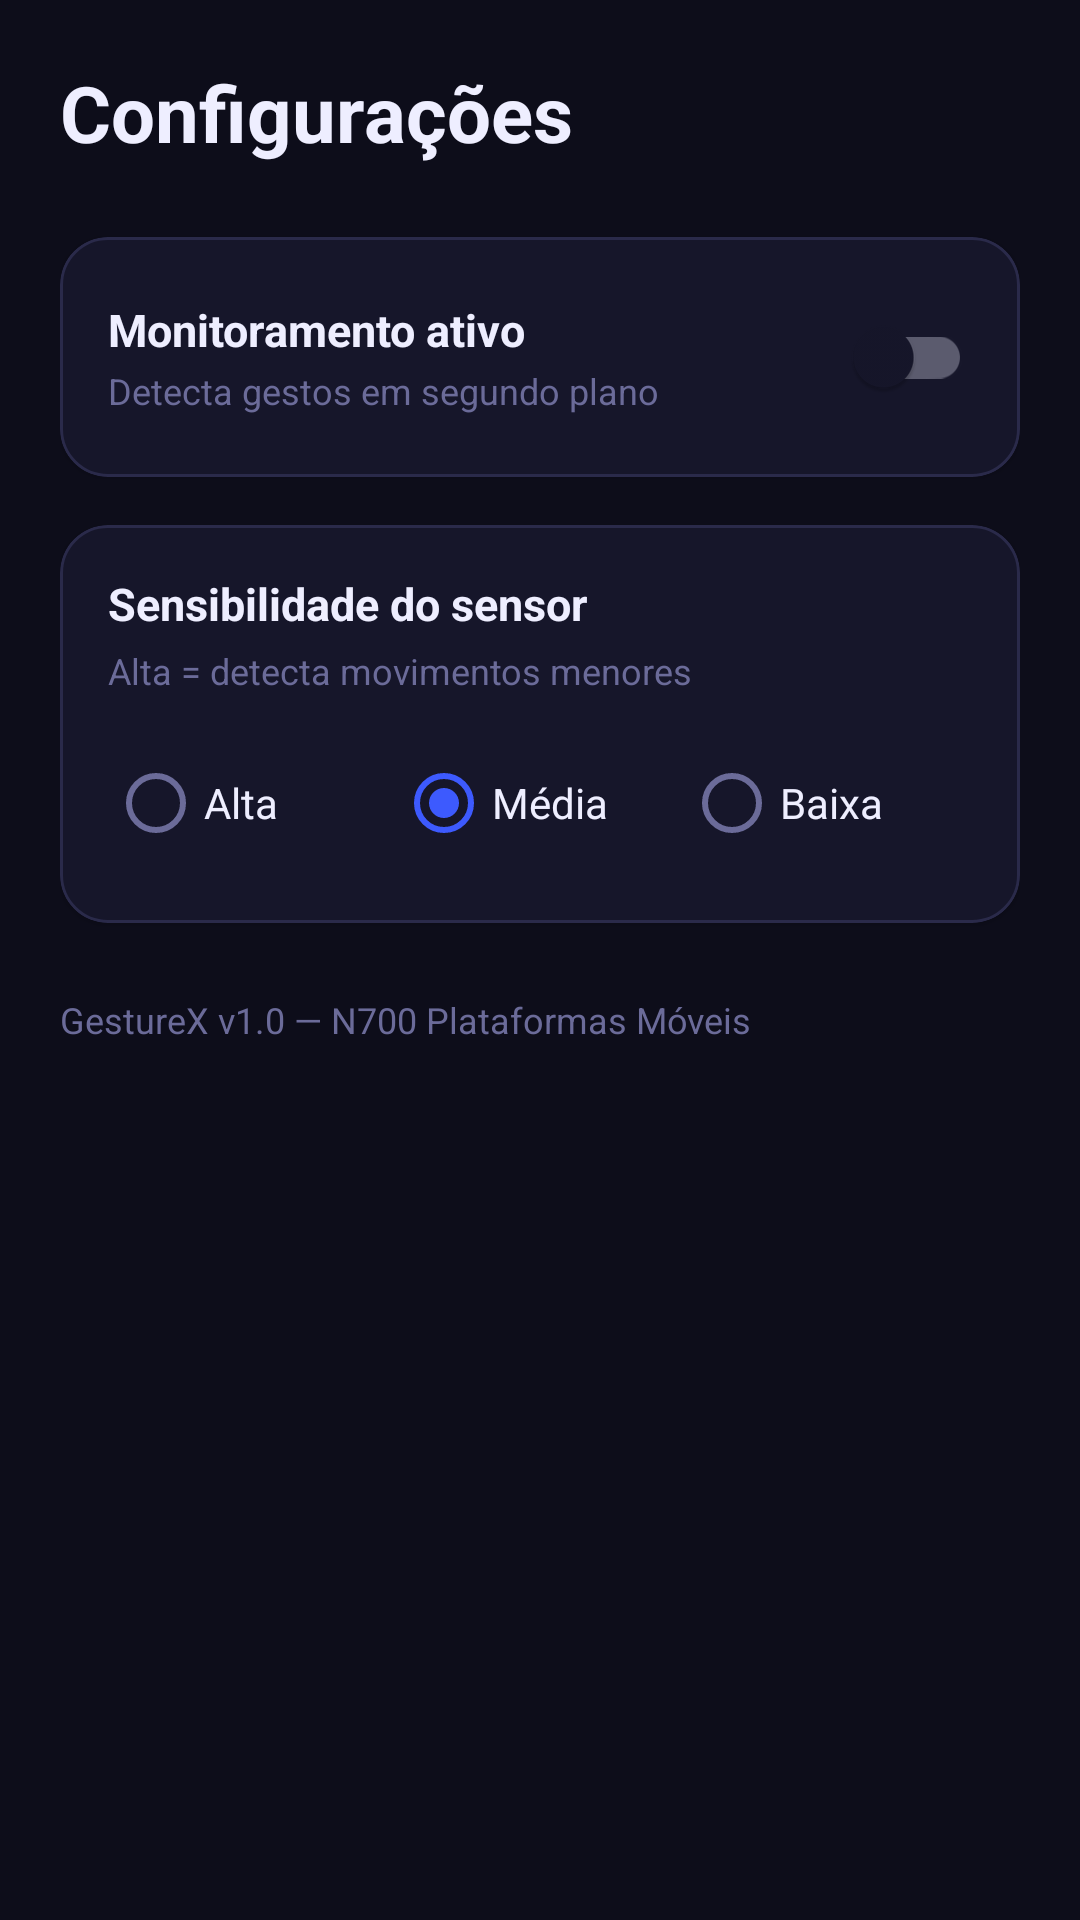

Write the Android layout XML for this screen, with the resource values it uses.
<!-- AndroidManifest.xml: application theme Theme.GestureX -->
<!-- res/layout/fragment_settings.xml -->
<?xml version="1.0" encoding="utf-8"?>
<ScrollView
    xmlns:android="http://schemas.android.com/apk/res/android"
    xmlns:app="http://schemas.android.com/apk/res-auto"
    android:layout_width="match_parent"
    android:layout_height="match_parent"
    android:background="@color/background">

    <LinearLayout
        android:layout_width="match_parent"
        android:layout_height="wrap_content"
        android:orientation="vertical"
        android:padding="20dp">

        <TextView android:layout_width="wrap_content" android:layout_height="wrap_content"
            android:text="Configurações" android:textColor="@color/text_primary"
            android:textSize="26sp" android:textStyle="bold" android:layout_marginBottom="24dp"/>

        
        <com.google.android.material.card.MaterialCardView
            android:layout_width="match_parent" android:layout_height="wrap_content"
            android:layout_marginBottom="16dp" app:cardBackgroundColor="@color/surface"
            app:cardCornerRadius="16dp" app:strokeWidth="1dp" app:strokeColor="@color/border">
            <LinearLayout android:layout_width="match_parent" android:layout_height="wrap_content"
                android:orientation="horizontal" android:gravity="center_vertical" android:padding="16dp">
                <LinearLayout android:layout_width="0dp" android:layout_height="wrap_content"
                    android:layout_weight="1" android:orientation="vertical">
                    <TextView android:layout_width="wrap_content" android:layout_height="wrap_content"
                        android:text="Monitoramento ativo" android:textColor="@color/text_primary"
                        android:textSize="15sp" android:textStyle="bold"/>
                    <TextView android:layout_width="wrap_content" android:layout_height="wrap_content"
                        android:text="Detecta gestos em segundo plano"
                        android:textColor="@color/text_secondary" android:textSize="12sp" android:layout_marginTop="2dp"/>
                </LinearLayout>
                <com.google.android.material.switchmaterial.SwitchMaterial
                    android:id="@+id/switchServico" android:layout_width="wrap_content"
                    android:layout_height="wrap_content"/>
            </LinearLayout>
        </com.google.android.material.card.MaterialCardView>

        
        <com.google.android.material.card.MaterialCardView
            android:layout_width="match_parent" android:layout_height="wrap_content"
            android:layout_marginBottom="16dp" app:cardBackgroundColor="@color/surface"
            app:cardCornerRadius="16dp" app:strokeWidth="1dp" app:strokeColor="@color/border">
            <LinearLayout android:layout_width="match_parent" android:layout_height="wrap_content"
                android:orientation="vertical" android:padding="16dp">
                <TextView android:layout_width="wrap_content" android:layout_height="wrap_content"
                    android:text="Sensibilidade do sensor" android:textColor="@color/text_primary"
                    android:textSize="15sp" android:textStyle="bold" android:layout_marginBottom="4dp"/>
                <TextView android:layout_width="wrap_content" android:layout_height="wrap_content"
                    android:text="Alta = detecta movimentos menores" android:textColor="@color/text_secondary"
                    android:textSize="12sp" android:layout_marginBottom="12dp"/>
                <RadioGroup android:id="@+id/radioGroupSens" android:layout_width="match_parent"
                    android:layout_height="wrap_content" android:orientation="horizontal">
                    <RadioButton android:id="@+id/radioAlta" android:layout_width="0dp"
                        android:layout_height="wrap_content" android:layout_weight="1"
                        android:text="Alta" android:textColor="@color/text_primary"/>
                    <RadioButton android:id="@+id/radioMedia" android:layout_width="0dp"
                        android:layout_height="wrap_content" android:layout_weight="1"
                        android:text="Média" android:textColor="@color/text_primary" android:checked="true"/>
                    <RadioButton android:id="@+id/radioBaixa" android:layout_width="0dp"
                        android:layout_height="wrap_content" android:layout_weight="1"
                        android:text="Baixa" android:textColor="@color/text_primary"/>
                </RadioGroup>
            </LinearLayout>
        </com.google.android.material.card.MaterialCardView>

        
        <TextView android:layout_width="wrap_content" android:layout_height="wrap_content"
            android:text="GestureX v1.0 — N700 Plataformas Móveis"
            android:textColor="@color/text_secondary" android:textSize="12sp"
            android:layout_marginTop="8dp"/>

    </LinearLayout>
</ScrollView>
<!-- resources referenced by this layout -->
<resources>
  <color name="background">#0D0D1A</color>
  <color name="border">#2A2A4A</color>
  <color name="surface">#16162A</color>
  <color name="text_primary">#EEEEFF</color>
  <color name="text_secondary">#6B6B99</color>
  <style name="Theme.GestureX" parent="Theme.MaterialComponents.DayNight.NoActionBar">
          <item name="colorPrimary">@color/primary</item>
          <item name="colorPrimaryDark">@color/primary_dark</item>
          <item name="colorAccent">@color/primary</item>
          <item name="android:windowBackground">@color/background</item>
          <item name="android:statusBarColor">@color/background</item>
          <item name="android:navigationBarColor">@color/surface</item>
          <item name="android:textColorPrimary">@color/text_primary</item>
          <item name="android:textColorSecondary">@color/text_secondary</item>
          <item name="colorSurface">@color/surface</item>
          <item name="colorOnSurface">@color/text_primary</item>
          <item name="colorOnPrimary">@color/white</item>
          <item name="android:forceDarkAllowed">false</item>
      </style>
  <color name="primary">#3D5AFE</color>
  <color name="primary_dark">#1A237E</color>
  <color name="white">#FFFFFF</color>
</resources>
